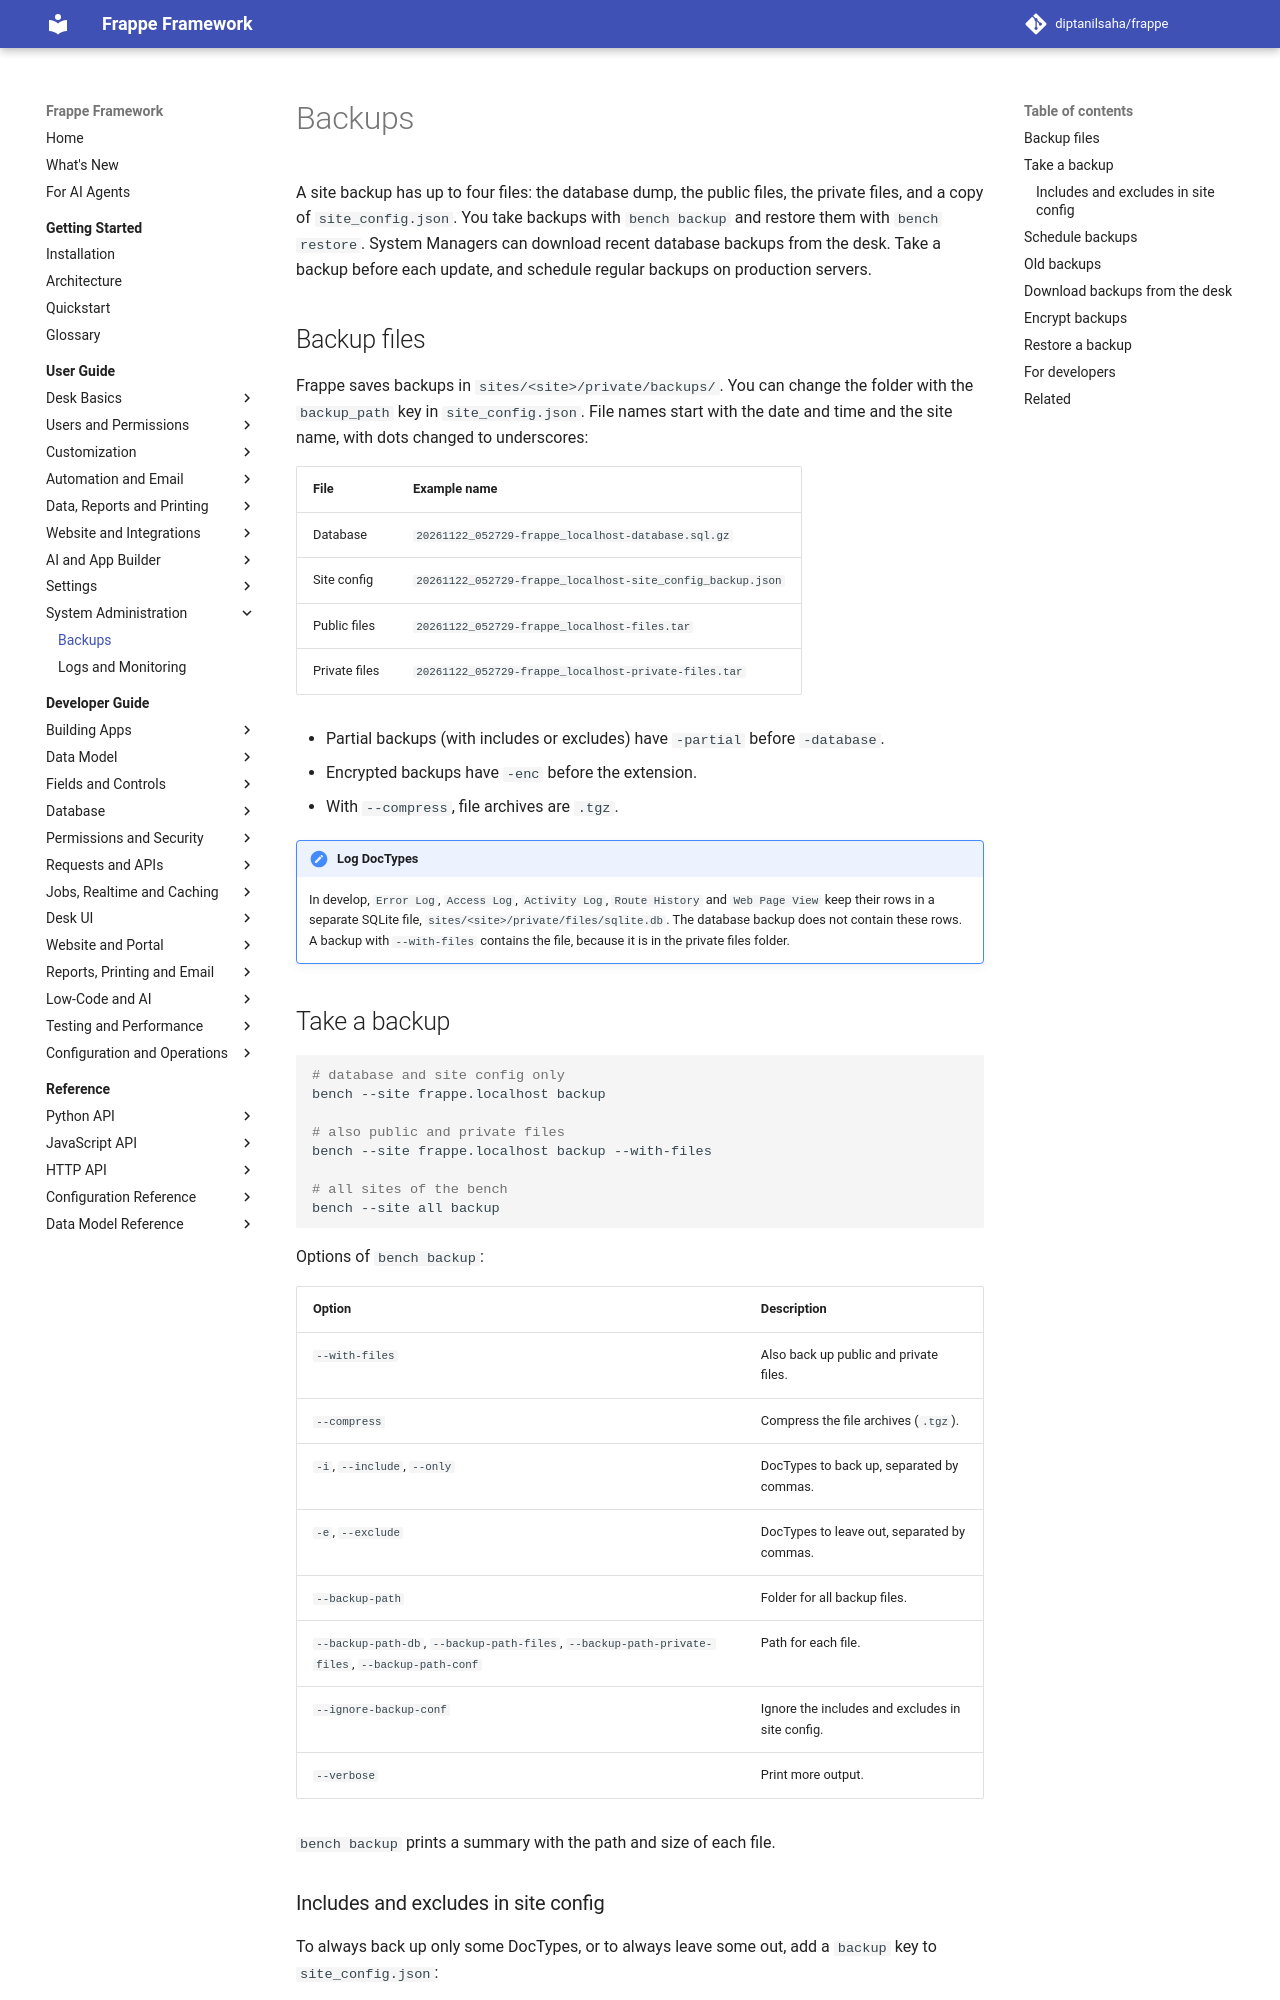

repository: diptanilsaha/frappe · page: develop/user-guide/system-administration/backups/index.html · generator: mkdocs

---
title: Backups
description: Take, download, schedule, encrypt and restore site backups with bench and the Download Backups page.
version: develop
sources:
  - frappe/utils/backups.py
  - frappe/commands/site.py
  - frappe/desk/page/backups/backups.py
  - frappe/desk/page/backups/backups.js
  - frappe/desk/page/backups/backups.json
  - frappe/utils/response.py
  - frappe/utils/logging.py
  - frappe/core/doctype/system_settings/system_settings.json
  - frappe/hooks.py
---

# Backups

A site backup has up to four files: the database dump, the public files, the private files, and a copy of `site_config.json`. You take backups with `bench backup` and restore them with `bench restore`. System Managers can download recent database backups from the desk. Take a backup before each update, and schedule regular backups on production servers.

## Backup files

Frappe saves backups in `sites/<site>/private/backups/`. You can change the folder with the `backup_path` key in `site_config.json`. File names start with the date and time and the site name, with dots changed to underscores:

| File | Example name |
|---|---|
| Database | `20261122_052729-frappe_localhost-database.sql.gz` |
| Site config | `20261122_052729-frappe_localhost-site_config_backup.json` |
| Public files | `20261122_052729-frappe_localhost-files.tar` |
| Private files | `20261122_052729-frappe_localhost-private-files.tar` |

- Partial backups (with includes or excludes) have `-partial` before `-database`.
- Encrypted backups have `-enc` before the extension.
- With `--compress`, file archives are `.tgz`.

!!! note "Log DocTypes"
    In develop, `Error Log`, `Access Log`, `Activity Log`, `Route History` and `Web Page View` keep their rows in a separate SQLite file, `sites/<site>/private/files/sqlite.db`. The database backup does not contain these rows. A backup with `--with-files` contains the file, because it is in the private files folder.
